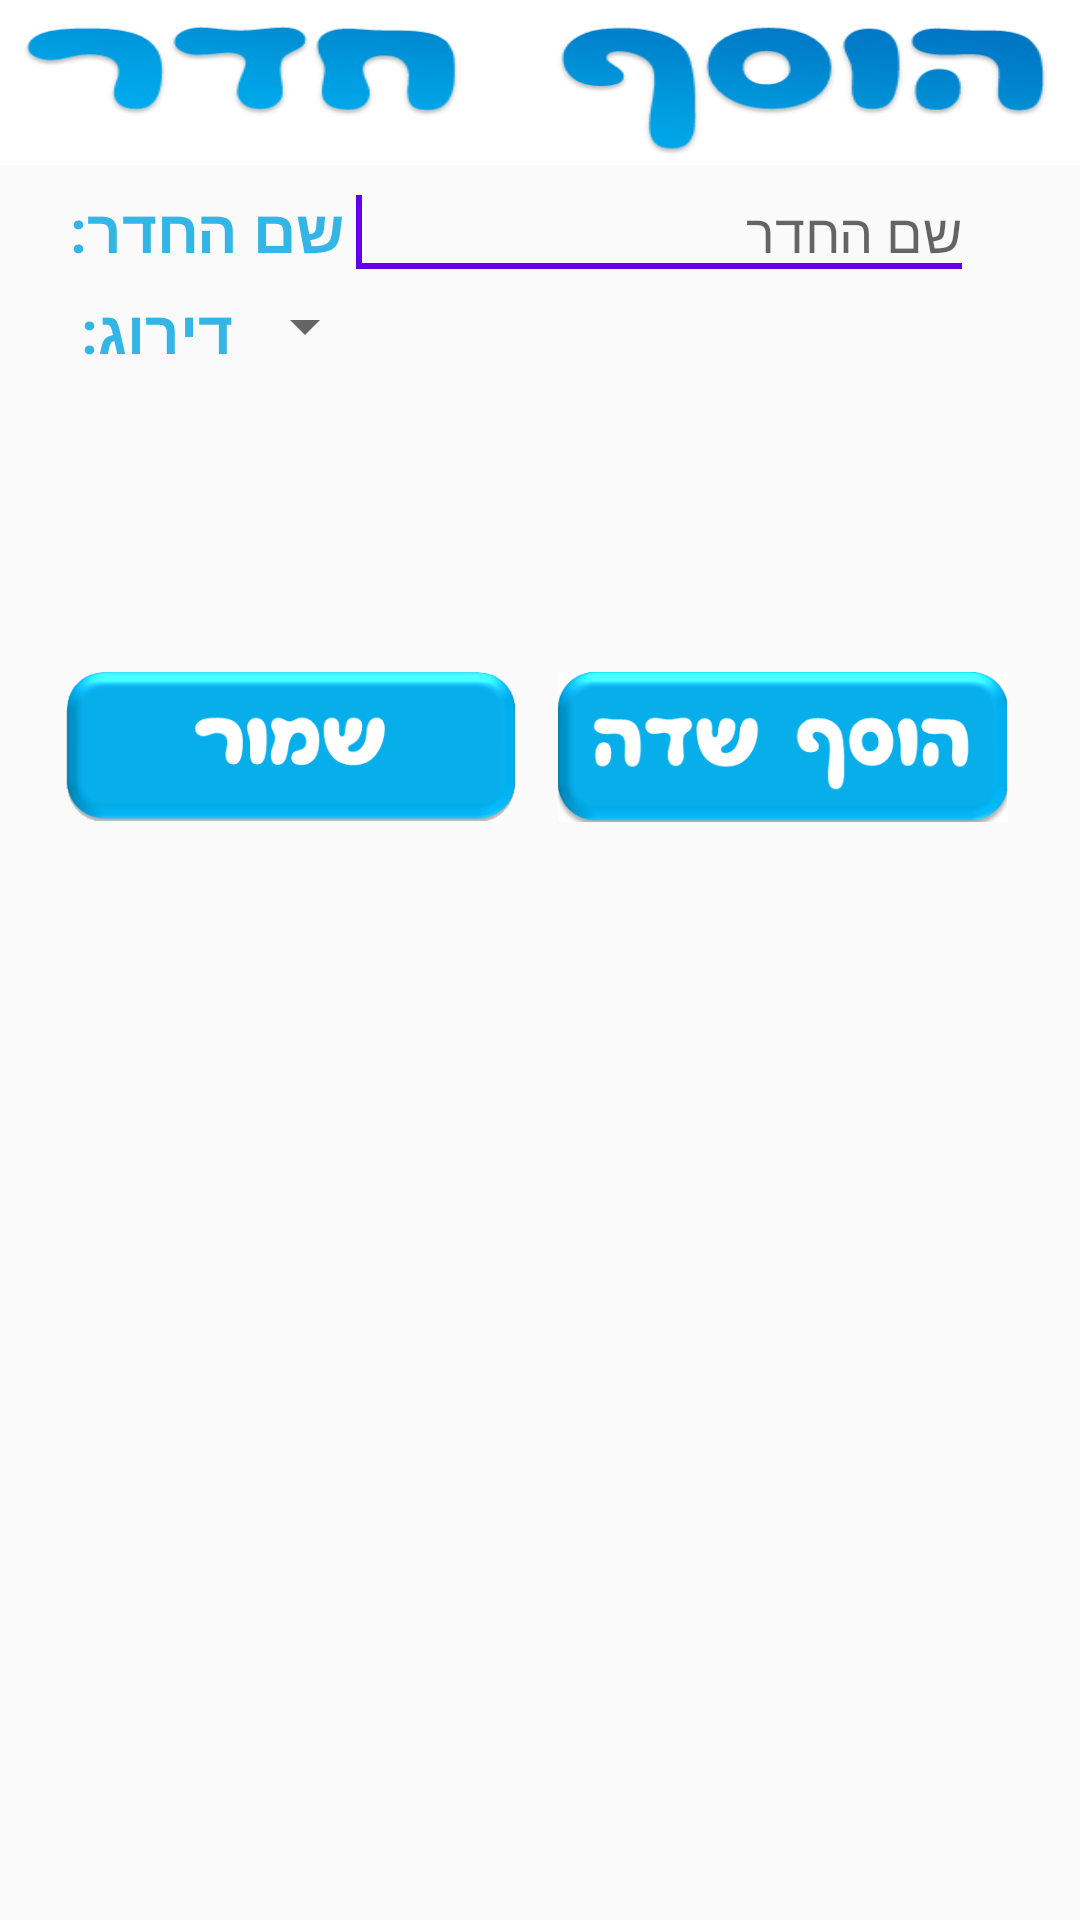

Android layout source for this screen:
<!-- AndroidManifest.xml: application theme AppTheme -->
<!-- res/layout/add_room_list.xml -->
<?xml version="1.0" encoding="utf-8"?>
<ScrollView xmlns:android="http://schemas.android.com/apk/res/android"
    android:layout_width="fill_parent"
    android:layout_height="fill_parent"
    android:orientation="vertical">
    <RelativeLayout
        android:orientation="vertical"
        android:layout_width="fill_parent"
        android:layout_height="fill_parent"
        android:id="@+id/add_room_list">

        <LinearLayout
            android:layout_width="wrap_content"
            android:layout_height="wrap_content"
            android:id="@+id/header">

            <TextView
                android:id="@+id/add_room_header"
                android:layout_width="wrap_content"
                android:layout_height="55dp"
                android:layout_alignParentEnd="true"
                android:layout_alignParentStart="true"
                android:background="@drawable/add_room_todo" />

        </LinearLayout>


        <LinearLayout
            android:layout_width="match_parent"
            android:layout_height="wrap_content"
            android:id="@+id/room_name"
            android:layout_below="@+id/header"
            android:weightSum="1">

            <TextView
                android:id="@+id/room_name_header"
                android:layout_width="wrap_content"
                android:layout_height="wrap_content"
                android:layout_weight="0.34"
                android:shadowRadius="2"
                android:text="שם החדר: "
                android:textStyle="bold"
                android:textColor="@android:color/holo_blue_light"
                android:textSize="20sp" />

            <AutoCompleteTextView
                android:id="@+id/roomNameAutoComplete"
                android:layout_width="wrap_content"
                android:layout_height="wrap_content"
                android:layout_alignParentEnd="true"
                android:layout_below="@+id/header"
                android:ems="10"
                android:hint="שם החדר">

                <requestFocus />
            </AutoCompleteTextView>
        </LinearLayout>

        <LinearLayout
            android:layout_width="wrap_content"
            android:layout_height="wrap_content"
            android:id="@+id/rate"
            android:layout_below="@+id/room_name"
            android:layout_alignStart="@+id/save">

            <TextView
                android:layout_width="wrap_content"
                android:layout_height="wrap_content"
                android:layout_weight="0.04"
                android:shadowRadius="2"
                android:text="דירוג: "
                android:textStyle="bold"
                android:textColor="@android:color/holo_blue_light"
                android:textSize="20sp"
                android:id="@+id/rate_header"/>
            <Spinner
                android:id="@+id/rates_spinner"
                android:layout_width="wrap_content"
                android:layout_height="wrap_content"
                android:layout_below="@+id/room_name"
                />


        </LinearLayout>

        <LinearLayout
            android:layout_width="match_parent"
            android:layout_height="wrap_content"
            android:orientation="horizontal"
            android:id="@+id/image"
            android:layout_below="@+id/rate">
        </LinearLayout>

        <LinearLayout
            android:layout_width="match_parent"
            android:layout_height="wrap_content"
            android:orientation="horizontal"
            android:id="@+id/date"
            android:layout_below="@+id/image">
        </LinearLayout>

        <LinearLayout
            android:layout_width="match_parent"
            android:layout_height="wrap_content"
            android:orientation="horizontal"
            android:id="@+id/partners"
            android:layout_below="@+id/date">
        </LinearLayout>

        <LinearLayout
            android:layout_width="match_parent"
            android:layout_height="wrap_content"
            android:orientation="horizontal"
            android:id="@+id/time"
            android:layout_below="@+id/partners">
        </LinearLayout>

        <LinearLayout
            android:layout_width="match_parent"
            android:layout_height="wrap_content"
            android:orientation="horizontal"
            android:id="@+id/address"
            android:layout_below="@+id/time">
        </LinearLayout>

        <LinearLayout
            android:layout_width="match_parent"
            android:layout_height="wrap_content"
            android:orientation="horizontal"
            android:id="@+id/review"
            android:layout_below="@+id/address">

        </LinearLayout>
        <LinearLayout
            android:layout_width="match_parent"
            android:layout_height="wrap_content"
            android:orientation="horizontal"
            android:id="@+id/note"
            android:layout_below="@+id/review">
        </LinearLayout>

        <Button
            android:id="@+id/save"
            android:layout_width="150dp"
            android:layout_height="50dp"
            android:background="@drawable/save"
            android:layout_below="@+id/note"
            android:layout_marginStart="22dp"
            android:layout_marginTop="100dp"
            />

        <Button
            android:id="@+id/add_field"
            android:layout_width="150dp"
            android:layout_height="50dp"
            android:background="@drawable/add_field_btn"
            android:layout_marginEnd="24dp"
            android:layout_marginTop="100dp"
            android:layout_below="@+id/note"
            android:layout_alignParentEnd="true" />

    </RelativeLayout>
</ScrollView>
<!-- resources referenced by this layout -->
<resources>
  <!-- drawable add_field_btn: png bitmap (drawable, 14010 bytes) -->
  <!-- drawable add_room_todo: png bitmap (drawable, 31452 bytes) -->
  <!-- drawable save: png bitmap (drawable, 11765 bytes) -->
  <style name="AppTheme" parent="Theme.AppCompat.Light.DarkActionBar">
          
          <item name="colorPrimary">@color/colorPrimary</item>
          <item name="colorPrimaryDark">@color/colorPrimaryDark</item>
          <item name="colorAccent">@color/colorPrimary</item>
      </style>
  <!-- not gathered from this repository: default colours our renderer supplied (Android Studio template values) -->
  <color name="colorPrimary">#FF6200EE</color>
  <color name="colorPrimaryDark">#FF3700B3</color>
</resources>
